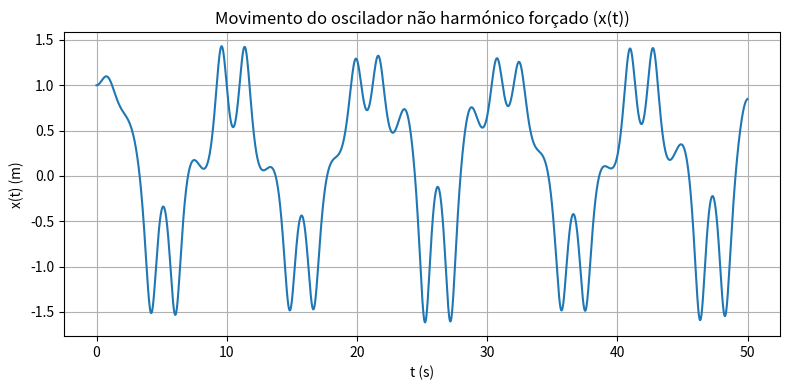
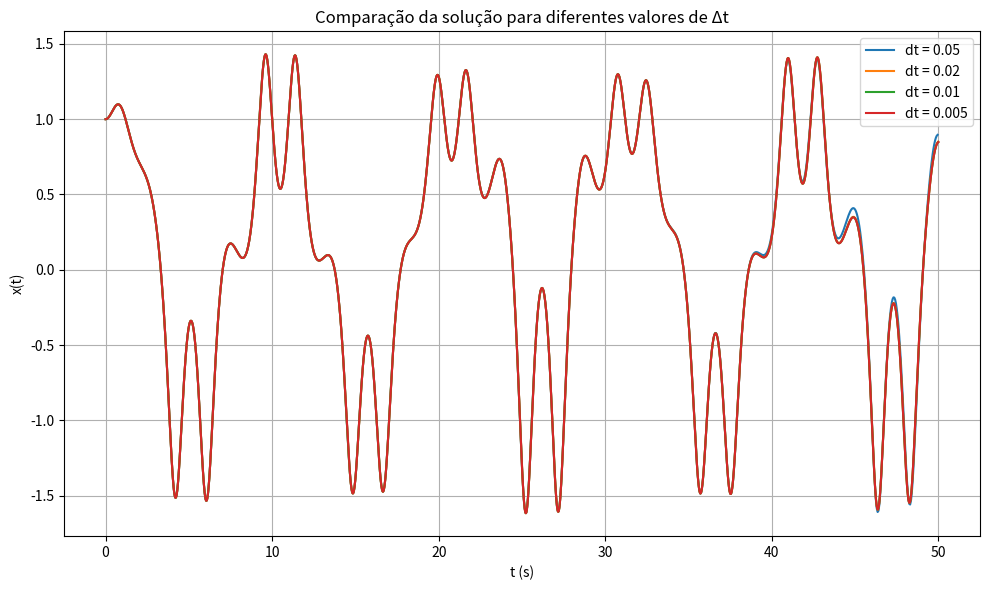
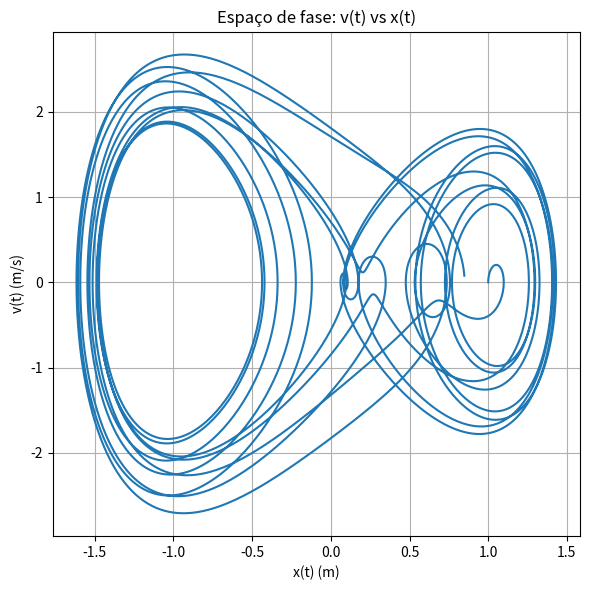

The script that saved these images, in order:
import numpy as np
import matplotlib.pyplot as plt

# Constantes do sistema
m = 1.0        # massa (kg)
k = 0.2        # constante elástica (N/m)
alpha = 1.0    # termo não linear (N/m^3)
b = 0.01       # amortecimento (kg/s)
F0 = 5.0       # força externa (N)
omega_f = 0.6  # frequência angular (rad/s)

# Passo de tempo e vetor tempo
dt = 0.01
t = np.arange(0, 50, dt)

# Condições iniciais
x0 = 1.0
v0 = 0.0

# Função de aceleração
def acelera(t, x, v):
    return (F0 * np.cos(omega_f * t) - b * v - k * x - 4 * alpha * x**3) / m

# a) Lei do movimento 
# Método de Runge-Kutta 4ª ordem
def rk4_step(x, v, t, dt):
    def dxdt(v): return v
    def dvdt(t, x, v): return acelera(t, x, v)

    k1x = dxdt(v)
    k1v = dvdt(t, x, v)

    k2x = dxdt(v + 0.5 * dt * k1v)
    k2v = dvdt(t + 0.5 * dt, x + 0.5 * dt * k1x, v + 0.5 * dt * k1v)

    k3x = dxdt(v + 0.5 * dt * k2v)
    k3v = dvdt(t + 0.5 * dt, x + 0.5 * dt * k2x, v + 0.5 * dt * k2v)

    k4x = dxdt(v + dt * k3v)
    k4v = dvdt(t + dt, x + dt * k3x, v + dt * k3v)

    x_new = x + (dt / 6) * (k1x + 2*k2x + 2*k3x + k4x)
    v_new = v + (dt / 6) * (k1v + 2*k2v + 2*k3v + k4v)

    return x_new, v_new

# Integração da equação do movimento
x_vals = [x0]
v_vals = [v0]

x, v = x0, v0
# Aplica rk4_step a cada instante de 
# tempo para simular o movimento.
for ti in t[:-1]:
    x, v = rk4_step(x, v, ti, dt)
    x_vals.append(x)
    v_vals.append(v)

x_vals = np.array(x_vals)
v_vals = np.array(v_vals)

# Gráfico da posição em função do tempo
plt.figure(figsize=(8, 4))
plt.plot(t, x_vals)
#Mostra as oscilações do sistema. 
# Como é não linear, vemos comportamento caótico (não periódico, difícil de prever).
plt.xlabel("t (s)")
plt.ylabel("x(t) (m)")
plt.title("Movimento do oscilador não harmónico forçado (x(t))")
plt.grid(True)
plt.tight_layout()
plt.show()

# O gráfico da posição mostra oscilações não periódicas e irregulares 
# — o que já é um indício de comportamento caótico.

# Parte (b) – testar diferentes valores de dt para avaliar estabilidade dos resultados
dt_values = [0.05, 0.02, 0.01, 0.005]
t_max = 50

results_b = {}

for dt_test in dt_values:
    t_test = np.arange(0, t_max, dt_test)
    x, v = 1.0, 0.0
    x_list = [x]

    for ti in t_test[:-1]:
        x, v = rk4_step(x, v, ti, dt_test)
        x_list.append(x)

    results_b[dt_test] = np.array(x_list)

# Gráficos dos resultados da parte (b)
plt.figure(figsize=(10, 6))
for dt_test in dt_values:
    plt.plot(np.arange(0, t_max, dt_test), results_b[dt_test], label=f"dt = {dt_test}")
plt.xlabel("t (s)")
plt.ylabel("x(t)")
plt.title("Comparação da solução para diferentes valores de Δt")
plt.legend()
plt.grid(True)
plt.tight_layout()
plt.show()

# d) 
# Gráfico da trajetória no espaço de fase
plt.figure(figsize=(6, 6))
plt.plot(x_vals, v_vals)
plt.xlabel("x(t) (m)")
plt.ylabel("v(t) (m/s)")
plt.title("Espaço de fase: v(t) vs x(t)")
plt.grid(True)
plt.tight_layout()
plt.show()

# O gráfico no espaço de fase forma um padrão denso, 
# com laços irregulares.
# Isto não é uma órbita fechada (como num oscilador harmónico), 
# mas sim um atrator estranho — típico de sistemas caóticos.
